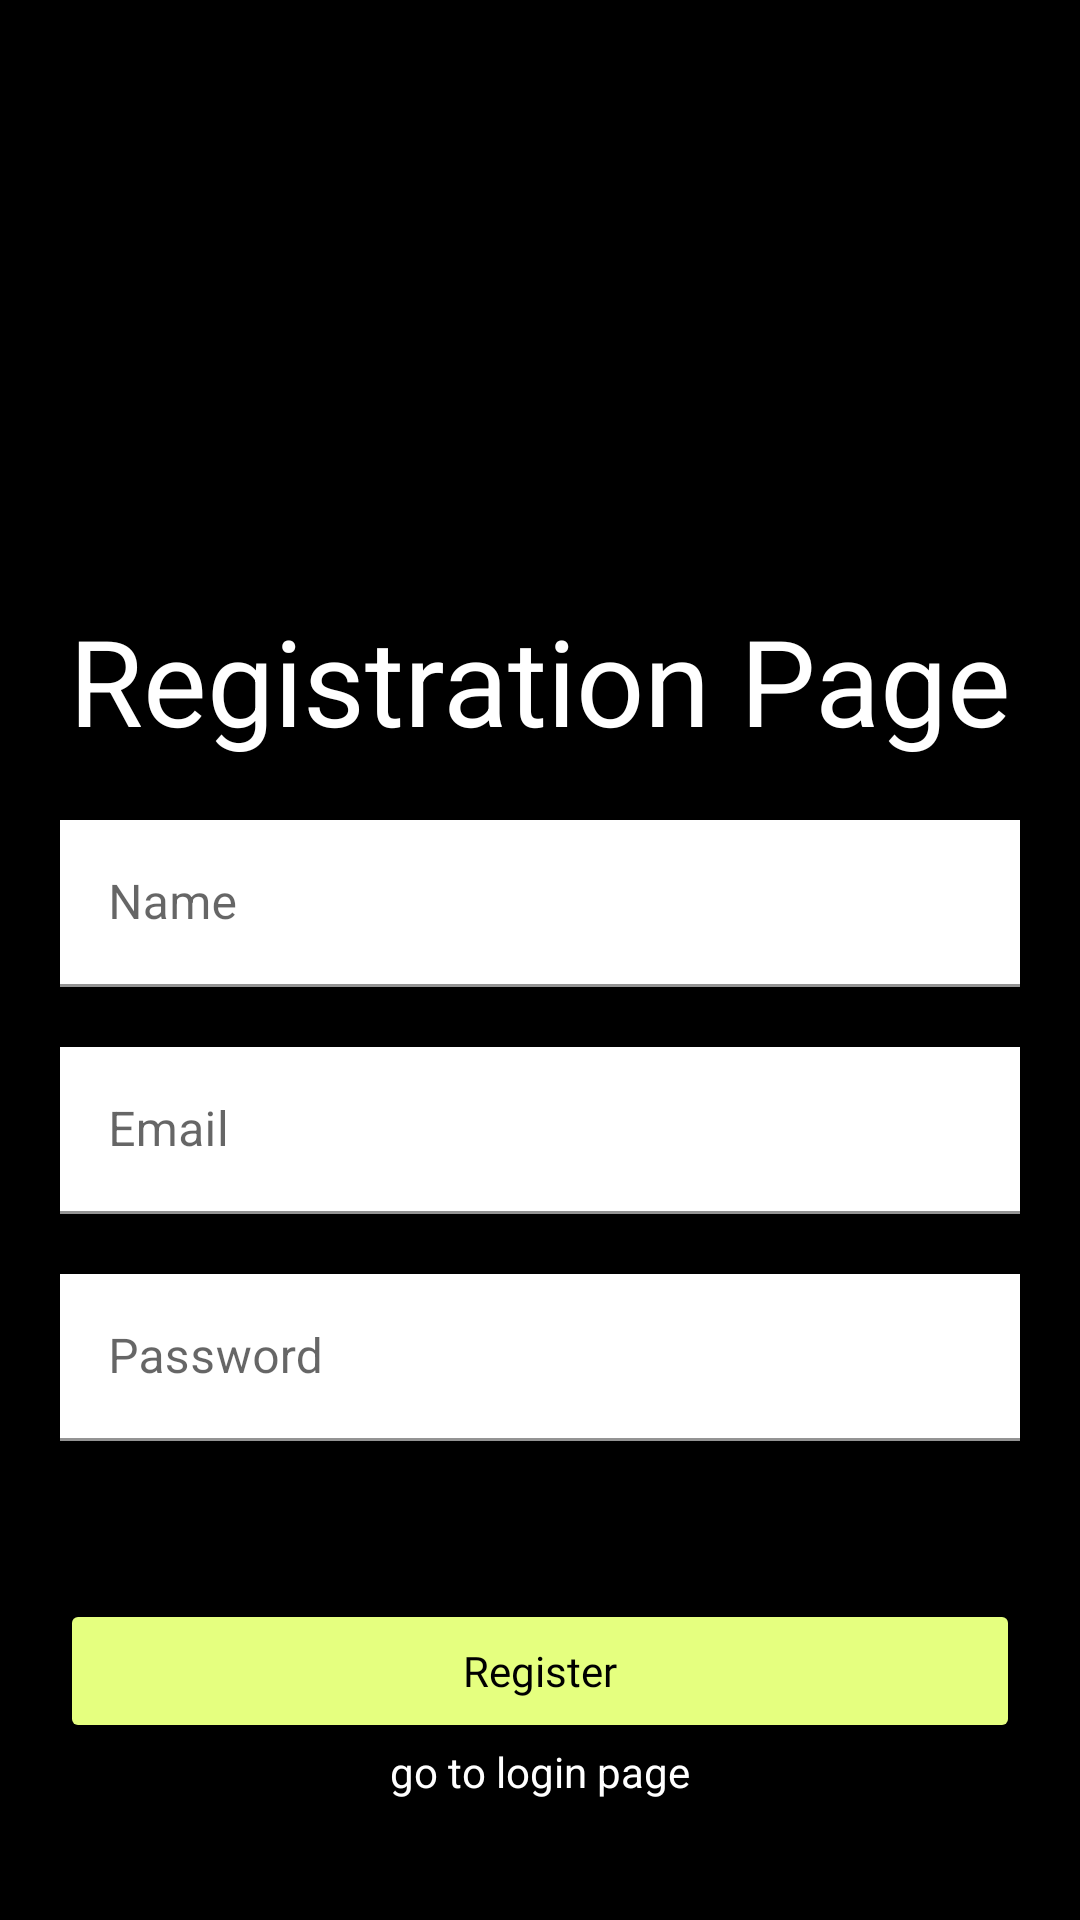

The Android layout XML behind this screen, and the referenced resources:
<!-- AndroidManifest.xml: activity theme Base.Theme.RI -->
<!-- res/layout/activity_register.xml -->
<?xml version="1.0" encoding="utf-8"?>
<androidx.constraintlayout.widget.ConstraintLayout xmlns:android="http://schemas.android.com/apk/res/android"
    xmlns:app="http://schemas.android.com/apk/res-auto"
    xmlns:tools="http://schemas.android.com/tools"
    android:layout_width="match_parent"
    android:layout_height="match_parent"
    android:background="@color/black">

    <TextView
        android:id="@+id/tvHeading"
        android:layout_width="wrap_content"
        android:layout_height="wrap_content"
        android:layout_marginTop="200dp"
        android:text="Registration Page"
        android:textColor="@color/white"
        android:textSize="40sp"
        app:layout_constraintEnd_toEndOf="parent"
        app:layout_constraintStart_toStartOf="parent"
        app:layout_constraintTop_toTopOf="parent" />

    <com.google.android.material.textfield.TextInputLayout
        android:id="@+id/tilName"
        android:layout_width="match_parent"
        android:layout_height="wrap_content"
        android:layout_marginHorizontal="20dp"
        android:layout_marginTop="20dp"
        android:background="@color/white"
        android:hint="Name"
        android:layoutDirection="ltr"
        android:textAlignment="textEnd"
        app:layout_constraintEnd_toEndOf="parent"
        app:layout_constraintStart_toStartOf="parent"
        app:layout_constraintTop_toBottomOf="@id/tvHeading">

        <com.google.android.material.textfield.TextInputEditText
            android:id="@+id/edName"
            android:layout_width="match_parent"
            android:layout_height="wrap_content"
            android:background="@color/white"
            android:inputType="textPersonName" />
    </com.google.android.material.textfield.TextInputLayout>

    <com.google.android.material.textfield.TextInputLayout
        android:id="@+id/tilEmail"
        android:layout_width="match_parent"
        android:layout_height="wrap_content"
        android:layout_marginHorizontal="20dp"
        android:layout_marginTop="20dp"
        android:background="@color/white"
        android:hint="Email"
        android:layoutDirection="ltr"
        android:textAlignment="textEnd"
        app:layout_constraintEnd_toEndOf="parent"
        app:layout_constraintStart_toStartOf="parent"
        app:layout_constraintTop_toBottomOf="@id/tilName">

        <com.google.android.material.textfield.TextInputEditText
            android:id="@+id/edEmail"
            android:layout_width="match_parent"
            android:layout_height="wrap_content"

            android:background="@color/white"
            android:inputType="textEmailAddress" />

    </com.google.android.material.textfield.TextInputLayout>

    <com.google.android.material.textfield.TextInputLayout
        android:id="@+id/tilPassword"
        android:layout_width="match_parent"
        android:layout_height="wrap_content"
        android:layout_marginHorizontal="20dp"
        android:layout_marginTop="20dp"
        android:background="@color/white"
        android:hint="Password"
        android:layoutDirection="ltr"
        android:textAlignment="textEnd"
        app:layout_constraintEnd_toEndOf="parent"
        app:layout_constraintStart_toStartOf="parent"
        app:layout_constraintTop_toBottomOf="@id/tilEmail">

        <com.google.android.material.textfield.TextInputEditText
            android:id="@+id/edPassword"
            android:layout_width="match_parent"
            android:layout_height="wrap_content"
            android:background="@color/white"
            android:inputType="textVisiblePassword" />

    </com.google.android.material.textfield.TextInputLayout>


    <androidx.constraintlayout.widget.ConstraintLayout
        android:layout_width="match_parent"
        android:layout_height="wrap_content"
        android:paddingBottom="20dp"
        app:layout_constraintBottom_toBottomOf="parent"
        app:layout_constraintEnd_toEndOf="parent"
        app:layout_constraintStart_toStartOf="parent"
        app:layout_constraintTop_toBottomOf="@id/tilPassword"
        app:layout_constraintVertical_bias="1.0">

        <androidx.appcompat.widget.AppCompatButton
            android:id="@+id/btnRegister"
            style="@style/defaultButton"
            android:layout_width="match_parent"
            android:layout_height="wrap_content"
            android:layout_marginHorizontal="20dp"
            android:layout_marginTop="20dp"
            android:text="Register" />

        <TextView
            android:id="@+id/loginRedirect"
            android:layout_width="wrap_content"
            android:layout_height="wrap_content"
            android:layout_marginBottom="20dp"
            android:text="go to login page"
            android:textColor="@color/white"
            app:layout_constraintBottom_toBottomOf="parent"
            app:layout_constraintEnd_toEndOf="parent"
            app:layout_constraintStart_toStartOf="parent"
            app:layout_constraintTop_toBottomOf="@id/btnRegister" />
    </androidx.constraintlayout.widget.ConstraintLayout>

</androidx.constraintlayout.widget.ConstraintLayout>
<!-- resources referenced by this layout -->
<resources>
  <color name="black">#FF000000</color>
  <color name="white">#FFFFFFFF</color>
  <style name="defaultButton">
          <item name="android:letterSpacing">0</item>
          <item name="android:fontFamily">@font/inter</item>
          <item name="android:textSize">14sp</item>
          <item name="android:textColor">#ff000000</item>
          <item name="android:textAllCaps">false</item>
          <item name="android:elevation">0dp</item>
          <item name="android:popupElevation">2dp</item>
          <item name="android:backgroundTint">#E5FF7F</item>
      </style>
  <style name="Base.Theme.RI" parent="Theme.MaterialComponents.Light.NoActionBar">
          
          <item name="fontFamily">@font/inter</item>
          <item name="colorPrimary">@color/my_light_primary</item>
      </style>
  <color name="my_light_primary">#777777</color>
</resources>
